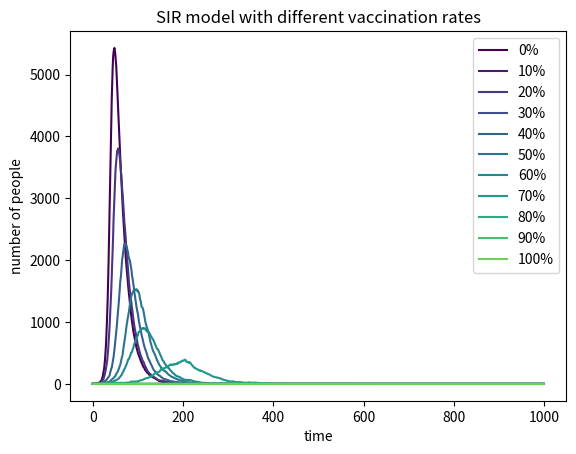

This chart was generated by the following Python code: (Note: this script raises an exception after producing the figure.)
# -*- coding: utf-8 -*-
"""
Created on Sun May 10 23:55:06 2020

[redacted]
"""

# import necessary libraries
import numpy as np
import matplotlib.pyplot as plt
from matplotlib import cm

# define the basic variable
N=10000
rec=[0]
beta=0.3
gamma=0.05
#store the time for x 


for p in range (0,11):
 num_sus=int(N*(10-p)/10)
 sus=[num_sus]
 T=[0]
 t=0
 inf=[1]
#random.choice function
#run the model for 1000 times
 for t in range (0,1000):
    a=np.random.choice(range(2),sus[t],p=[1-beta*(inf[t]/N), beta*(inf[t]/N)])
    #count the number of people infected
    num_inf= np.sum(a == 1)
    b=np.random.choice(range(2),inf[t],p=[1-gamma,gamma])    
    #Count the number of people recovered
    num_rec= np.sum(b == 1)
    #record the output of each time step
    sus.append(sus[t]-num_inf)
    inf.append(inf[t]+num_inf-num_rec)
    rec.append(rec[t]+num_rec) 
    T.append(t) 
 plt.plot(T,inf,label=str(p*10)+'%',color=cm.viridis(p*20))
 #show the legend
 plt.legend(loc='upper right')

#plot the picture
plt.xlabel('time')
plt.ylabel('number of people')
plt.title('SIR model with different vaccination rates')
plt.show()

#save the plot as image
plt.figure(figsize=(6,4),dpi =150)
plt.savefig('the SRI model', type='png')